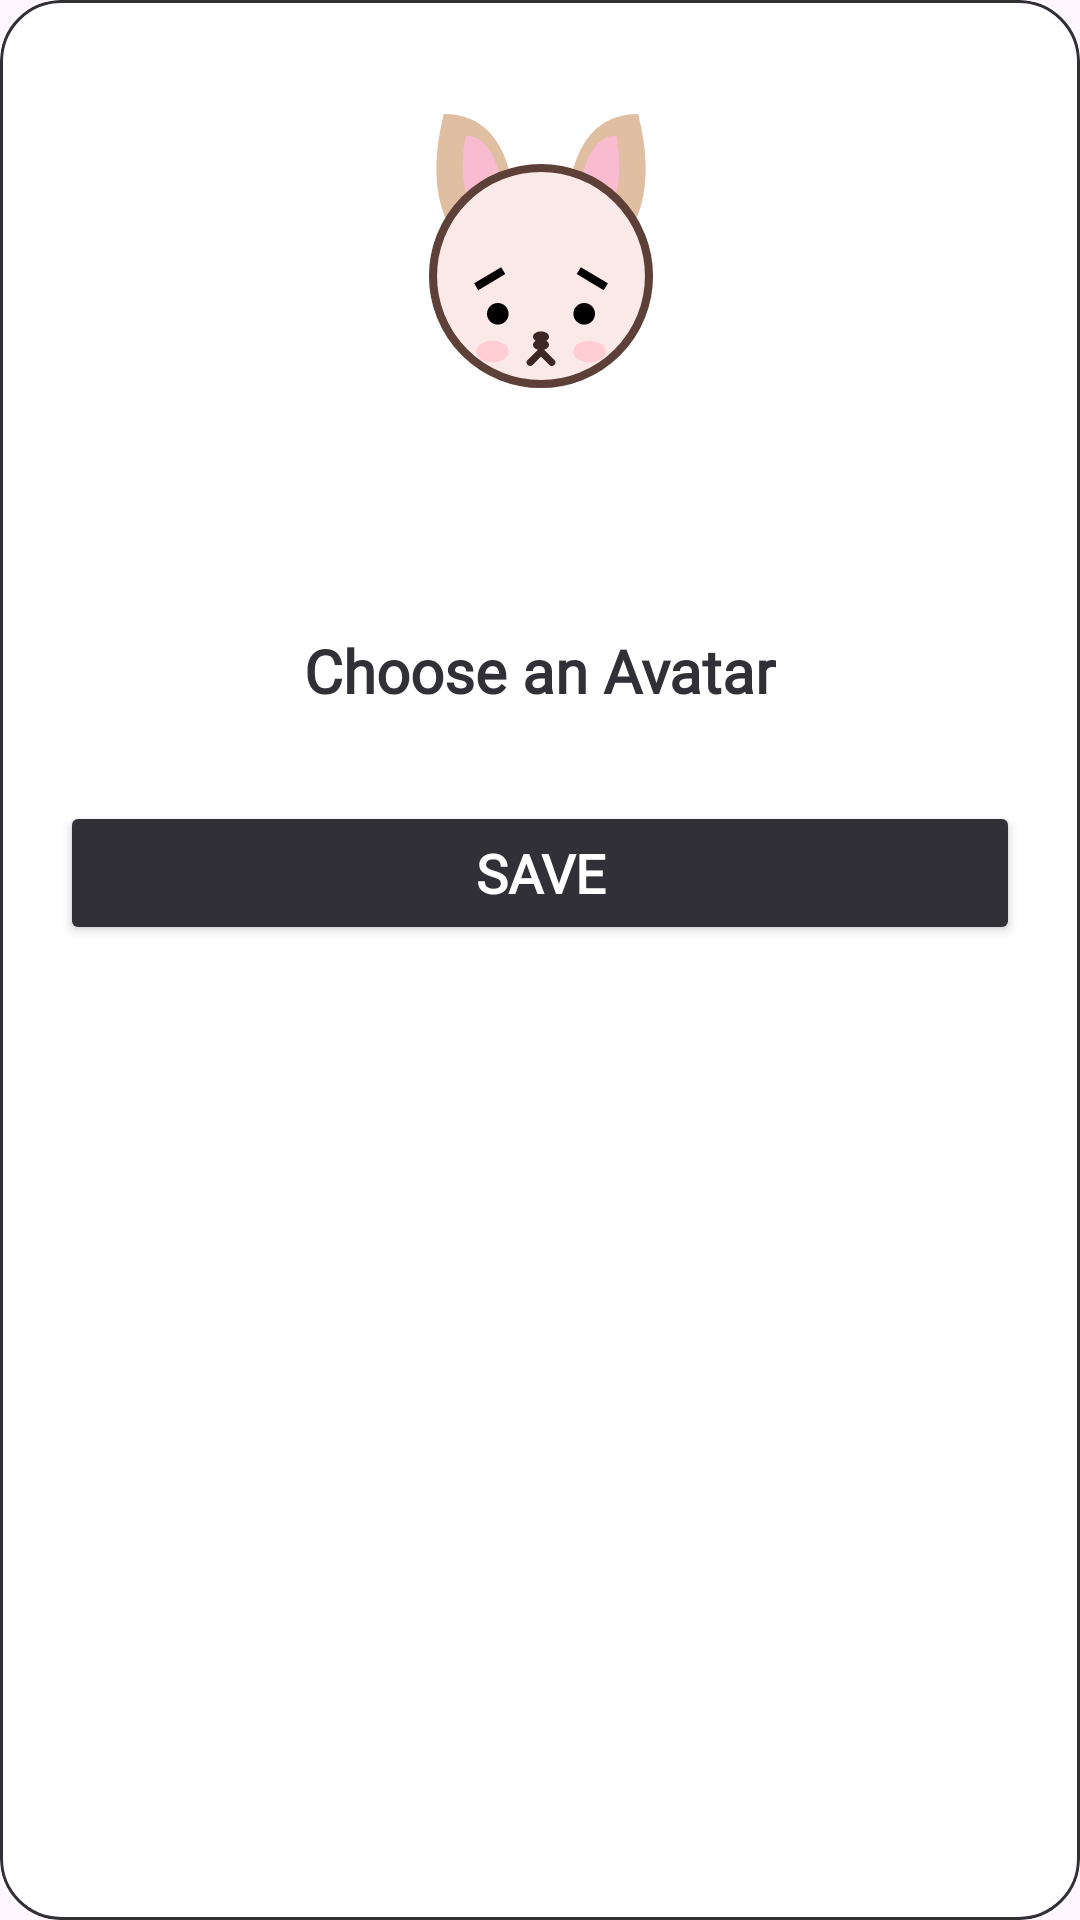

Write the Android layout XML for this screen, with the resource values it uses.
<!-- AndroidManifest.xml: application theme Theme.Modo -->
<!-- res/layout/dialog_avatar_preview.xml -->
<?xml version="1.0" encoding="utf-8"?>
<ScrollView xmlns:android="http://schemas.android.com/apk/res/android"
    xmlns:app="http://schemas.android.com/apk/res-auto"
    xmlns:tools="http://schemas.android.com/tools"
    android:layout_width="match_parent"
    android:layout_height="wrap_content"
    android:fillViewport="true">

    <androidx.constraintlayout.widget.ConstraintLayout
        android:id="@+id/avatarContainer"
        android:layout_width="match_parent"
        android:layout_height="wrap_content"
        android:background="@drawable/modal"
        android:clipToOutline="true"
        android:gravity="center_horizontal"
        android:padding="20dp">

        <ImageView
            android:id="@+id/imgPreview"
            android:layout_width="180dp"
            android:layout_height="180dp"
            android:scaleType="centerCrop"
            android:src="@drawable/default_avatar"
            app:layout_constraintEnd_toEndOf="parent"
            app:layout_constraintHorizontal_bias="0.502"
            app:layout_constraintStart_toStartOf="parent"
            app:layout_constraintTop_toTopOf="parent" />

        <TextView
            android:id="@+id/textViewChooseAvatar"
            android:layout_width="wrap_content"
            android:layout_height="wrap_content"
            android:layout_marginTop="10dp"
            android:fontFamily="@font/poppins"
            android:text="Choose an Avatar"
            android:textColor="#313037"
            android:textSize="20sp"
            android:textStyle="bold"
            app:layout_constraintEnd_toEndOf="parent"
            app:layout_constraintStart_toStartOf="parent"
            app:layout_constraintTop_toBottomOf="@id/imgPreview" />

        <GridLayout
            android:id="@+id/gridAvatars"
            android:layout_width="0dp"
            android:layout_height="wrap_content"
            android:layout_marginTop="10dp"
            android:alignmentMode="alignMargins"
            android:columnCount="3"
            android:gravity="center"
            android:layout_gravity="center"
            android:padding="5dp"
            android:rowCount="3"
            android:textAlignment="center"
            app:layout_constraintEnd_toEndOf="parent"
            app:layout_constraintStart_toStartOf="parent"
            app:layout_constraintTop_toBottomOf="@id/textViewChooseAvatar" />

        <Button
            android:id="@+id/btnSaveAvatar"
            android:layout_width="0dp"
            android:layout_height="48dp"
            android:layout_marginTop="10dp"
            android:backgroundTint="#313037"
            android:fontFamily="@font/poppins"
            android:text="Save"
            android:textColor="#ffffff"
            android:textSize="18sp"
            android:textStyle="bold"
            app:layout_constraintEnd_toEndOf="parent"
            app:layout_constraintStart_toStartOf="parent"
            app:layout_constraintTop_toBottomOf="@id/gridAvatars" />
    </androidx.constraintlayout.widget.ConstraintLayout>

</ScrollView>
<!-- resources referenced by this layout -->
<resources>
  <!-- drawable default_avatar: vector/xml drawable (drawable, 2740 chars, omitted) -->
  <!-- drawable modal (drawable) -->
  <?xml version="1.0" encoding="utf-8"?>
  <shape xmlns:android="http://schemas.android.com/apk/res/android">
      <solid android:color="#FFFFFF" />
      <corners android:radius="20dp" />
      <stroke android:color="#313037" android:width="1dp" />
  </shape>
  <style name="Theme.Modo" parent="Base.Theme.Modo" />
  <style name="Base.Theme.Modo" parent="Theme.Material3.DayNight.NoActionBar">
          
          
      </style>
</resources>
